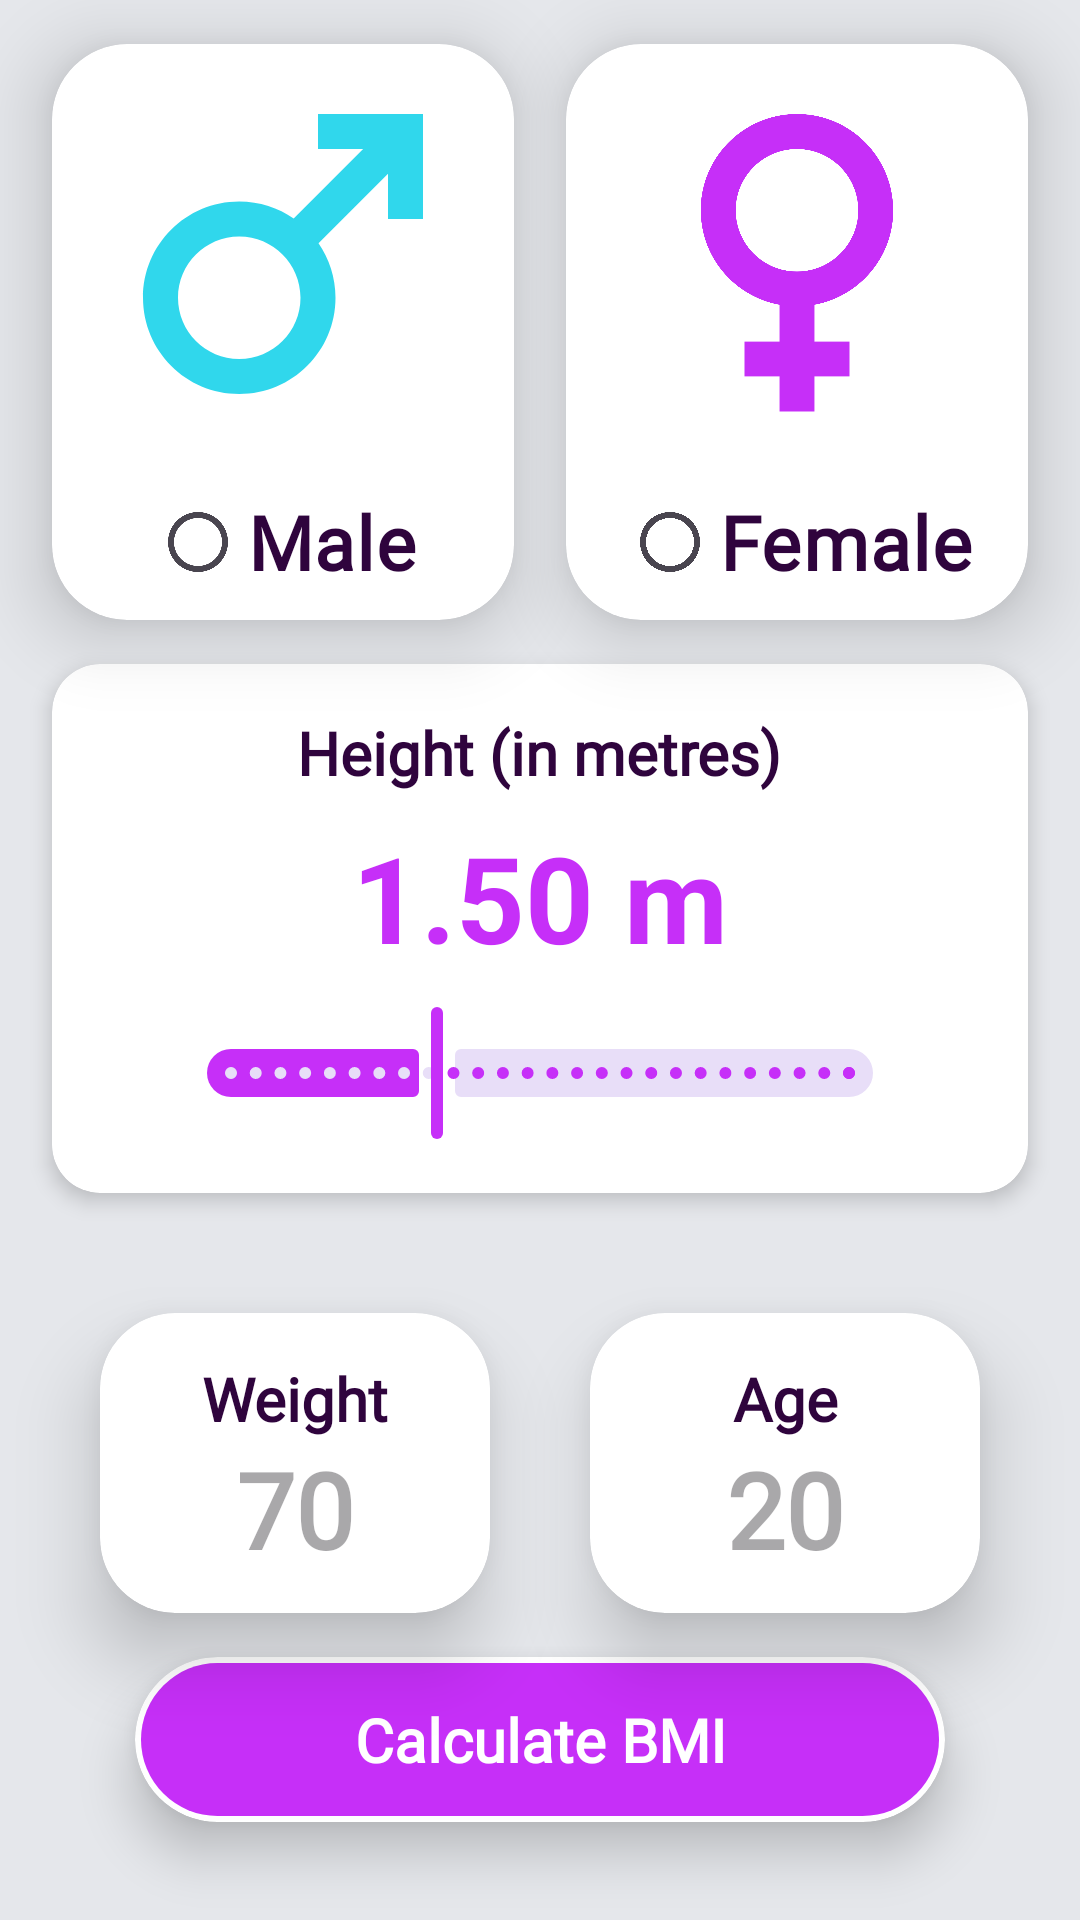

Produce the Android XML layout that renders to this screen, including the resource entries it uses.
<!-- AndroidManifest.xml: application theme Theme.BMICalculator -->
<!-- res/layout/fragment_scalora_b_m_i.xml -->
<?xml version="1.0" encoding="utf-8"?>
<androidx.constraintlayout.widget.ConstraintLayout xmlns:android="http://schemas.android.com/apk/res/android"
    xmlns:app="http://schemas.android.com/apk/res-auto"
    xmlns:tools="http://schemas.android.com/tools"
    android:id="@+id/scaloraBMIFragment1"
    android:layout_width="match_parent"
    android:layout_height="match_parent"
    android:background="@color/gray_200"
    tools:context=".ScaloraBMIFragment">

    <androidx.cardview.widget.CardView
        android:id="@+id/bmiMaleButton1"
        android:layout_width="wrap_content"
        android:layout_height="wrap_content"
        android:clickable="true"
        app:cardCornerRadius="25dp"
        app:cardElevation="15dp"
        app:layout_constraintBottom_toTopOf="@id/bmHeightCard"
        app:layout_constraintEnd_toStartOf="@id/bmiFemaleButton1"
        app:layout_constraintStart_toStartOf="parent"
        app:layout_constraintTop_toTopOf="parent">

        <LinearLayout
            android:layout_width="wrap_content"
            android:layout_height="wrap_content"
            android:layout_gravity="center"
            android:gravity="center"
            android:orientation="vertical"
            android:paddingHorizontal="7dp">

            <ImageView
                android:layout_width="140dp"
                android:layout_height="140dp"
                android:src="@drawable/scalora_icon_male" />

            <RadioButton
                android:id="@+id/bmiMaleRadioButton"
                android:layout_width="wrap_content"
                android:layout_height="wrap_content"
                android:layout_gravity="center"
                android:layout_margin="2dp"
                android:buttonTint="@color/purple_custom_main"
                android:fontFamily="@font/poppins"
                android:text="Male"
                android:textAlignment="center"
                android:textColor="@color/purple_custom_950"
                android:textSize="25sp"
                android:textStyle="bold" />

        </LinearLayout>
    </androidx.cardview.widget.CardView>

    <androidx.cardview.widget.CardView
        android:id="@+id/bmiFemaleButton1"
        android:layout_width="wrap_content"
        android:layout_height="wrap_content"
        android:clickable="true"
        app:cardCornerRadius="25dp"
        app:cardElevation="15dp"
        app:layout_constraintBottom_toTopOf="@id/bmHeightCard"
        app:layout_constraintEnd_toEndOf="parent"
        app:layout_constraintStart_toEndOf="@id/bmiMaleButton1"
        app:layout_constraintTop_toTopOf="parent">

        <LinearLayout
            android:layout_width="wrap_content"
            android:layout_height="wrap_content"
            android:layout_gravity="center"
            android:gravity="center"
            android:orientation="vertical"
            android:paddingHorizontal="7dp">

            <ImageView
                android:layout_width="140dp"
                android:layout_height="140dp"
                android:src="@drawable/scalora_icon_female" />

            <RadioButton
                android:id="@+id/bmiFemaleRadioButton"
                android:layout_width="wrap_content"
                android:layout_height="wrap_content"
                android:layout_gravity="center"
                android:layout_margin="2dp"
                android:buttonTint="@color/purple_custom_main"
                android:fontFamily="@font/poppins"
                android:text="Female"
                android:textAlignment="center"
                android:textColor="@color/purple_custom_950"
                android:textSize="25sp"
                android:textStyle="bold" />

        </LinearLayout>
    </androidx.cardview.widget.CardView>

    <androidx.cardview.widget.CardView
        android:id="@+id/bmHeightCard"
        android:layout_width="0dp"
        android:layout_height="wrap_content"
        app:cardCornerRadius="16dp"
        app:cardElevation="4dp"
        app:layout_constraintBottom_toTopOf="@id/bmiWeightCard"
        app:layout_constraintEnd_toEndOf="@id/bmiFemaleButton1"
        app:layout_constraintStart_toStartOf="@id/bmiMaleButton1"
        app:layout_constraintTop_toBottomOf="@id/bmiMaleButton1">

        <LinearLayout
            android:layout_width="wrap_content"
            android:layout_height="wrap_content"
            android:layout_gravity="center"
            android:gravity="center"
            android:orientation="vertical"
            android:padding="16dp">


            <TextView
                android:layout_width="wrap_content"
                android:layout_height="wrap_content"
                android:fontFamily="@font/poppins"
                android:text="Height (in metres)"
                android:textColor="@color/purple_custom_950"
                android:textSize="20sp"
                android:textStyle="bold" />

            
            <TextView
                android:id="@+id/selectedHeightText"
                android:layout_width="wrap_content"
                android:layout_height="wrap_content"
                android:layout_marginTop="8dp"
                android:layout_marginBottom="8dp"
                android:text="1.50 m"
                android:textColor="@color/purple_custom_main"
                android:textSize="40sp"
                android:textStyle="bold" />

            
            <com.google.android.material.slider.Slider
                android:id="@+id/heightSlider"
                android:layout_width="250dp"
                android:layout_height="wrap_content"
                android:contentDescription="@string/app_name"
                android:stepSize="0.01"
                android:value="1.50"
                android:valueFrom="1.0"
                android:valueTo="2.5" />
        </LinearLayout>
    </androidx.cardview.widget.CardView>

    <androidx.cardview.widget.CardView
        android:id="@+id/bmiWeightCard"
        android:layout_width="wrap_content"
        android:layout_height="wrap_content"
        android:layout_marginTop="25dp"
        app:cardCornerRadius="25dp"
        app:cardElevation="15dp"
        app:layout_constraintBottom_toTopOf="@id/bmiCalculateButton2"
        app:layout_constraintEnd_toStartOf="@id/bmiAgeCard"
        app:layout_constraintStart_toStartOf="parent"
        app:layout_constraintTop_toBottomOf="@id/bmHeightCard">

        <androidx.constraintlayout.widget.ConstraintLayout
            android:layout_width="130dp"
            android:layout_height="100dp"
            android:layout_gravity="center"
            android:gravity="center"
            android:orientation="vertical"
            android:padding="15dp">

            <TextView
                android:id="@+id/bmiWeightText1"
                android:layout_width="wrap_content"
                android:layout_height="wrap_content"
                android:fontFamily="@font/poppins"
                android:text="Weight"
                android:textColor="@color/purple_custom_950"
                android:textSize="20sp"
                android:textStyle="bold"
                app:layout_constraintEnd_toEndOf="parent"
                app:layout_constraintStart_toStartOf="parent"
                app:layout_constraintTop_toTopOf="parent" />

            <EditText
                android:id="@+id/bmiWeightValue1"
                android:layout_width="wrap_content"
                android:layout_height="wrap_content"
                android:background="@color/white"
                android:fontFamily="@font/poppins"
                android:hint="70"
                android:inputType="numberDecimal"
                android:textColor="@color/purple_custom_main"
                android:textSize="35sp"
                android:textStyle="bold"
                app:layout_constraintEnd_toEndOf="parent"
                app:layout_constraintStart_toStartOf="parent"
                app:layout_constraintTop_toBottomOf="@id/bmiWeightText1"
                tools:ignore="VisualLintBounds" />
        </androidx.constraintlayout.widget.ConstraintLayout>
    </androidx.cardview.widget.CardView>

    <androidx.cardview.widget.CardView
        android:id="@+id/bmiAgeCard"
        android:layout_width="130dp"
        android:layout_height="100dp"
        android:layout_marginTop="25dp"
        app:cardCornerRadius="25dp"
        app:cardElevation="15dp"
        app:layout_constraintBottom_toTopOf="@id/bmiCalculateButton2"
        app:layout_constraintEnd_toEndOf="parent"
        app:layout_constraintStart_toEndOf="@id/bmiWeightCard"
        app:layout_constraintTop_toBottomOf="@id/bmHeightCard">

        <androidx.constraintlayout.widget.ConstraintLayout
            android:layout_width="wrap_content"
            android:layout_height="wrap_content"
            android:layout_gravity="center"
            android:gravity="center"
            android:orientation="vertical"
            android:padding="15dp">

            <TextView
                android:id="@+id/bmiAgeText1"
                android:layout_width="wrap_content"
                android:layout_height="wrap_content"
                android:fontFamily="@font/poppins"
                android:text="Age"
                android:textColor="@color/purple_custom_950"
                android:textSize="20sp"
                android:textStyle="bold"
                app:layout_constraintEnd_toEndOf="parent"
                app:layout_constraintStart_toStartOf="parent"
                app:layout_constraintTop_toTopOf="parent" />

            <EditText
                android:id="@+id/bmiAgeValue1"
                android:layout_width="wrap_content"
                android:layout_height="wrap_content"
                android:background="@color/white"
                android:fontFamily="@font/poppins"
                android:hint="20"
                android:inputType="number"
                android:textColor="@color/purple_custom_main"
                android:textSize="35sp"
                android:textStyle="bold"
                app:layout_constraintEnd_toEndOf="parent"
                app:layout_constraintStart_toStartOf="parent"
                app:layout_constraintTop_toBottomOf="@id/bmiAgeText1"
                tools:ignore="VisualLintBounds" />
        </androidx.constraintlayout.widget.ConstraintLayout>
    </androidx.cardview.widget.CardView>

    <androidx.cardview.widget.CardView
        android:id="@+id/bmiCalculateButton2"
        android:layout_width="0dp"
        android:layout_height="wrap_content"
        android:layout_marginBottom="18dp"
        android:clickable="true"
        app:cardCornerRadius="28dp"
        app:cardElevation="10dp"
        app:layout_constraintBottom_toBottomOf="parent"
        app:layout_constraintEnd_toEndOf="parent"
        app:layout_constraintStart_toStartOf="parent"
        app:layout_constraintTop_toBottomOf="@id/bmiWeightCard"
        app:layout_constraintWidth_percent="0.75">

        <TextView
            android:layout_width="match_parent"
            android:layout_height="wrap_content"
            android:layout_margin="2dp"
            android:background="@drawable/button_custom_floating1"
            android:fontFamily="@font/poppins"
            android:paddingVertical="12dp"
            android:text="Calculate BMI"
            android:textAlignment="center"
            android:textColor="@color/white"
            android:textSize="20sp"
            android:textStyle="bold" />
    </androidx.cardview.widget.CardView>


</androidx.constraintlayout.widget.ConstraintLayout>
<!-- resources referenced by this layout -->
<resources>
  <color name="gray_200">#E5E7EB</color>
  <color name="purple_custom_950">#2F043D</color>
  <color name="purple_custom_main">#C62FF8</color>
  <color name="white">#FFFFFFFF</color>
  <!-- drawable button_custom_floating1 (drawable) -->
  <?xml version="1.0" encoding="utf-8"?>
  
  <shape xmlns:android="http://schemas.android.com/apk/res/android"
      android:shape="rectangle">
      <solid android:color="@color/purple_custom_main" />
      <corners android:radius="28dp" />
  </shape>
  <!-- drawable scalora_icon_female (drawable) -->
  <vector xmlns:android="http://schemas.android.com/apk/res/android"
      android:width="24dp"
      android:height="24dp"
      android:tint="@color/purple_custom_main"
      android:viewportWidth="24"
      android:viewportHeight="24">
  
      <path
          android:fillColor="@android:color/white"
          android:pathData="M17.5,9.5C17.5,6.46 15.04,4 12,4S6.5,6.46 6.5,9.5c0,2.7 1.94,4.93 4.5,5.4V17H9v2h2v2h2v-2h2v-2h-2v-2.1C15.56,14.43 17.5,12.2 17.5,9.5zM8.5,9.5C8.5,7.57 10.07,6 12,6s3.5,1.57 3.5,3.5S13.93,13 12,13S8.5,11.43 8.5,9.5z" />
  
  </vector>
  <!-- drawable scalora_icon_male (drawable) -->
  <vector xmlns:android="http://schemas.android.com/apk/res/android"
      android:width="24dp"
      android:height="24dp"
      android:tint="@color/aqua_500"
      android:viewportWidth="24"
      android:viewportHeight="24">
  
      <path
          android:fillColor="@android:color/white"
          android:pathData="M9.5,11c1.93,0 3.5,1.57 3.5,3.5S11.43,18 9.5,18S6,16.43 6,14.5S7.57,11 9.5,11zM9.5,9C6.46,9 4,11.46 4,14.5S6.46,20 9.5,20s5.5,-2.46 5.5,-5.5c0,-1.16 -0.36,-2.23 -0.97,-3.12L18,7.42V10h2V4h-6v2h2.58l-3.97,3.97C11.73,9.36 10.66,9 9.5,9z" />
  
  </vector>
  <string name="app_name">Scalora</string>
  <style name="Theme.BMICalculator" parent="Base.Theme.BMICalculator">
          <item name="colorPrimary">@color/purple_custom_main</item>
          <item name="colorOnPrimary">@color/white</item>
          <item name="colorSecondary">@color/purple_custom_main</item>
          <item name="colorOnSecondary">@color/white</item>
          <item name="android:statusBarColor">@color/purple_custom_main</item>
          <item name="android:navigationBarDividerColor">@color/purple_custom_main</item>
          <item name="android:navigationBarColor">@color/purple_custom_main</item>
          <item name="navigationIconTint">@color/purple_custom_main</item>
      </style>
  <color name="aqua_500">#30D7EC</color>
  <style name="Base.Theme.BMICalculator" parent="Theme.Material3.Light.NoActionBar">
          <item name="colorPrimary">@color/purple_custom_main</item>
          <item name="colorOnPrimary">@color/white</item>
          <item name="colorSecondary">@color/purple_custom_main</item>
          <item name="colorOnSecondary">@color/white</item>
          <item name="android:statusBarColor">@color/purple_custom_main</item>
          <item name="android:navigationBarDividerColor">@color/purple_custom_main</item>
          <item name="android:navigationBarColor">@color/purple_custom_main</item>
          <item name="navigationIconTint">@color/purple_custom_main</item>
      </style>
</resources>
